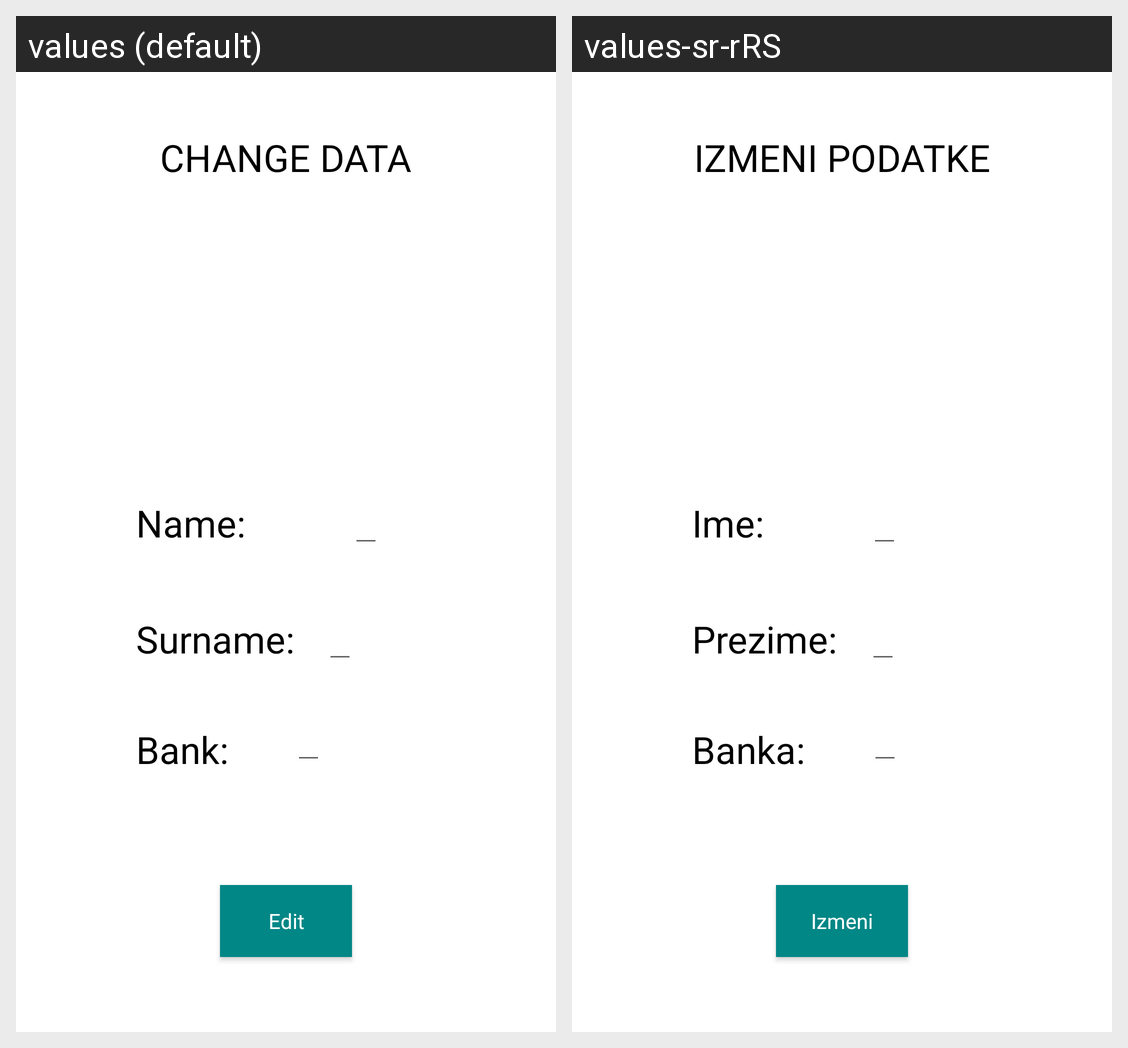

Locale-by-locale string values for the Android screen shown in this grid:
Android screen res/layout/activity_izmeni_korisnika.xml rendered under 2 locales, left to right: values (default), values-sr-rRS. Device: Nexus 5 (rendered at 1080×1920; each locale shown at half size, 540×960, under a caption strip naming it); theme Theme.RafWallet.
Strings drawn on this screen, with the default value and each locale's value (text and hints the layout hard-codes, and strings that could not be matched under every locale, appear in the picture but are not listed):

izmeni_podatke
  values: CHANGE DATA
  values-sr-rRS: IZMENI PODATKE

ime
  values: Name:
  values-sr-rRS: Ime:

prezime
  values: Surname:
  values-sr-rRS: Prezime:

banka
  values: Bank:
  values-sr-rRS: Banka:

btnIzmeni
  values: Edit
  values-sr-rRS: Izmeni
